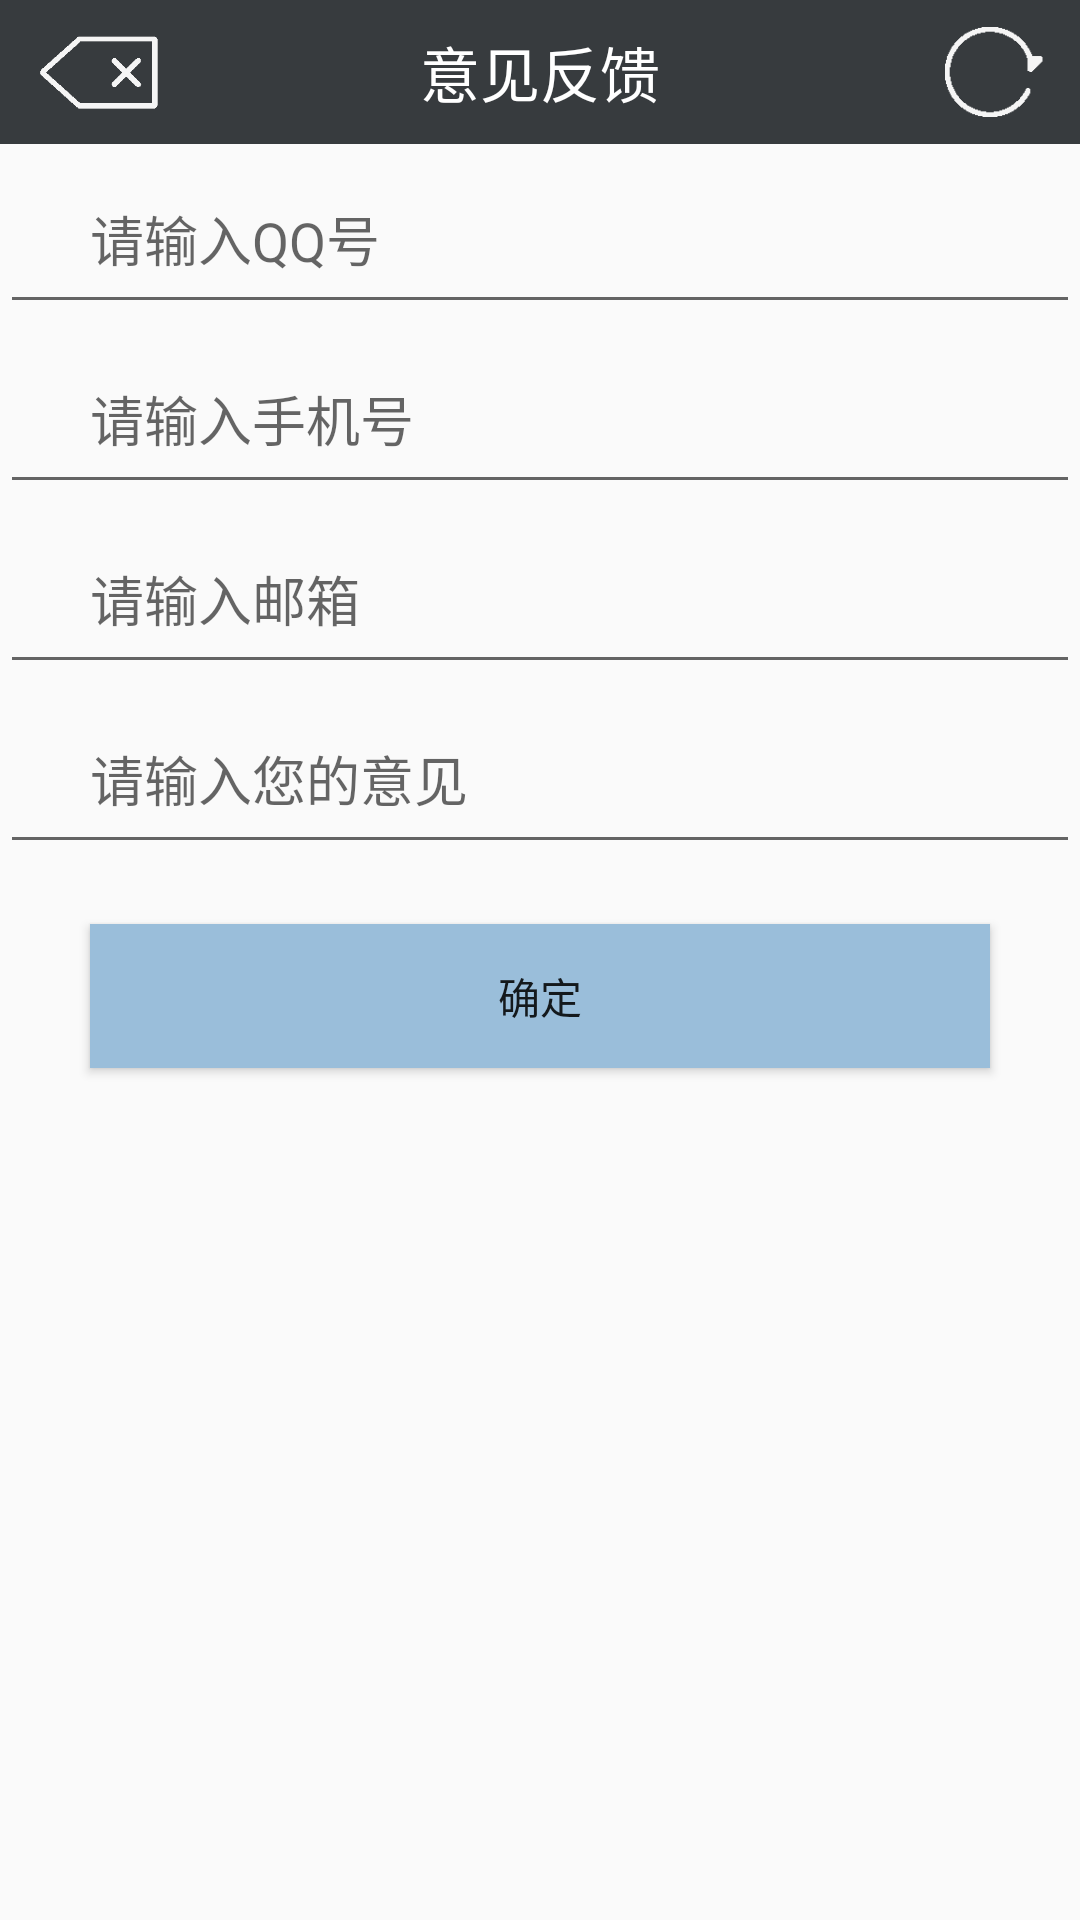

Here is an Android app screen rendered from its layout file. Give the layout XML and the strings, colors and styles it references.
<!-- AndroidManifest.xml: application theme AppTheme -->
<!-- res/layout/wo_yijianfankui.xml -->
<?xml version="1.0" encoding="utf-8"?>
<LinearLayout xmlns:android="http://schemas.android.com/apk/res/android"
    android:orientation="vertical" android:layout_width="match_parent"
    android:layout_height="match_parent"
    android:weightSum="1">
    <RelativeLayout
        android:layout_width="match_parent"
        android:layout_height="48dp"
        android:background="@color/biaoti">

        <TextView
            android:id="@+id/textView2"
            style="@style/Text.Title"
            android:layout_width="match_parent"
            android:layout_height="match_parent"
            android:text="意见反馈"
            android:gravity="center" />

        <Button
            android:id="@+id/fk_fan_hui"
            style="@style/Text.Title_Button"
            android:layout_width="50dp"
            android:layout_height="40dp"
            android:background="@drawable/fanhui1"
            android:drawablePadding="6dp"
            android:layout_marginTop="4dp"
            android:gravity="center"
            android:layout_marginLeft="10dp"
            android:onClick="titleOnClick"
            android:paddingLeft="5dp"
            />

        <Button
            android:id="@+id/shuaxin"
            style="@style/Text.Title_Button"
            android:layout_width="40dp"
            android:layout_height="40dp"
            android:layout_alignParentRight="true"
            android:background="@drawable/shuaxin1"
            android:layout_marginTop="4dp"
            android:layout_marginRight="10dp"
            android:gravity="center"
            android:onClick="titleOnClick"
            android:paddingRight="5dp"
            />
    </RelativeLayout>

    <RelativeLayout
        android:layout_width="wrap_content"
        android:layout_height="wrap_content">
        <EditText
            android:layout_width="match_parent"
            android:layout_height="60dp"
            android:inputType="textPassword"
            android:ems="10"
            android:hint="请输入QQ号"
            android:id="@+id/editText1"
            android:layout_gravity="center_horizontal"
            android:layout_weight="0.04"
            android:layout_alignBottom="@+id/imageButton"
            android:paddingLeft="30dp" />

    </RelativeLayout>
    <RelativeLayout
        android:layout_width="wrap_content"
        android:layout_height="wrap_content">
        <EditText
            android:layout_width="match_parent"
            android:layout_height="60dp"
            android:inputType="textPassword"
            android:ems="10"
            android:hint="请输入手机号"
            android:id="@+id/editText2"
            android:layout_gravity="center_horizontal"
            android:layout_weight="0.04"
            android:layout_alignBottom="@+id/imageButton"
            android:paddingLeft="30dp" />

    </RelativeLayout>
    <RelativeLayout
        android:layout_width="wrap_content"
        android:layout_height="wrap_content">
        <EditText
            android:layout_width="match_parent"
            android:layout_height="60dp"
            android:inputType="textPassword"
            android:ems="10"
            android:hint="请输入邮箱"
            android:id="@+id/editText3"
            android:layout_gravity="center_horizontal"
            android:layout_weight="0.04"
            android:layout_alignBottom="@+id/imageButton"
            android:paddingLeft="30dp" />

    </RelativeLayout>
    <RelativeLayout
        android:layout_width="wrap_content"
        android:layout_height="wrap_content">
        <EditText
            android:layout_width="match_parent"
            android:layout_height="60dp"
            android:inputType="textPassword"
            android:ems="10"
            android:hint="请输入您的意见"
            android:id="@+id/editText4"
            android:layout_gravity="center_horizontal"
            android:layout_weight="0.04"
            android:layout_alignBottom="@+id/imageButton"
            android:paddingLeft="30dp" />

    </RelativeLayout>
    <Button
        android:layout_width="300dp"
        android:layout_height="wrap_content"
        android:text="确定"
        android:background="#9ABEDA"
        android:layout_gravity="center_horizontal"
        android:layout_marginTop="20dp" />
</LinearLayout>
<!-- resources referenced by this layout -->
<resources>
  <color name="biaoti">#373b3e</color>
  <!-- drawable fanhui1: jpg bitmap (drawable-hdpi, 3832 bytes) -->
  <!-- drawable shuaxin1: jpg bitmap (drawable-hdpi, 3469 bytes) -->
  <style name="Text.Title" parent="@style/Text">
          <item name="android:textColor">@android:color/white</item>
          <item name="android:textSize">20dp</item>
          <item name="android:singleLine">true</item>
          <item name="android:ellipsize">end</item>
          <item name="android:gravity">center_horizontal</item>
      </style>
  <style name="Text.Title_Button" parent="@style/Text">
          <item name="android:textColor">@android:color/white</item>
          <item name="android:textSize">18dp</item>
          <item name="android:singleLine">true</item>
          <item name="android:ellipsize">marquee</item>
          <item name="android:gravity">center</item>
      </style>
  <style name="AppTheme" parent="Theme.AppCompat.Light.DarkActionBar">
          
          <item name="colorPrimary">@color/colorPrimary</item>
          <item name="colorPrimaryDark">@color/colorPrimaryDark</item>
          <item name="colorAccent">@color/colorAccent</item>
          <item name="android:actionOverflowButtonStyle">@style/zhinengjiudianActionOverflowButtonStyle</item>
      </style>
  <style name="Text">
          <item name="android:textStyle">normal</item>
      </style>
  <color name="colorPrimary">#3F51B5</color>
  <color name="colorPrimaryDark">#303F9F</color>
  <color name="colorAccent">#FF4081</color>
  <style name="zhinengjiudianActionOverflowButtonStyle">
          <item name="android:src">@drawable/actionbar_add_icon</item>
      </style>
</resources>
